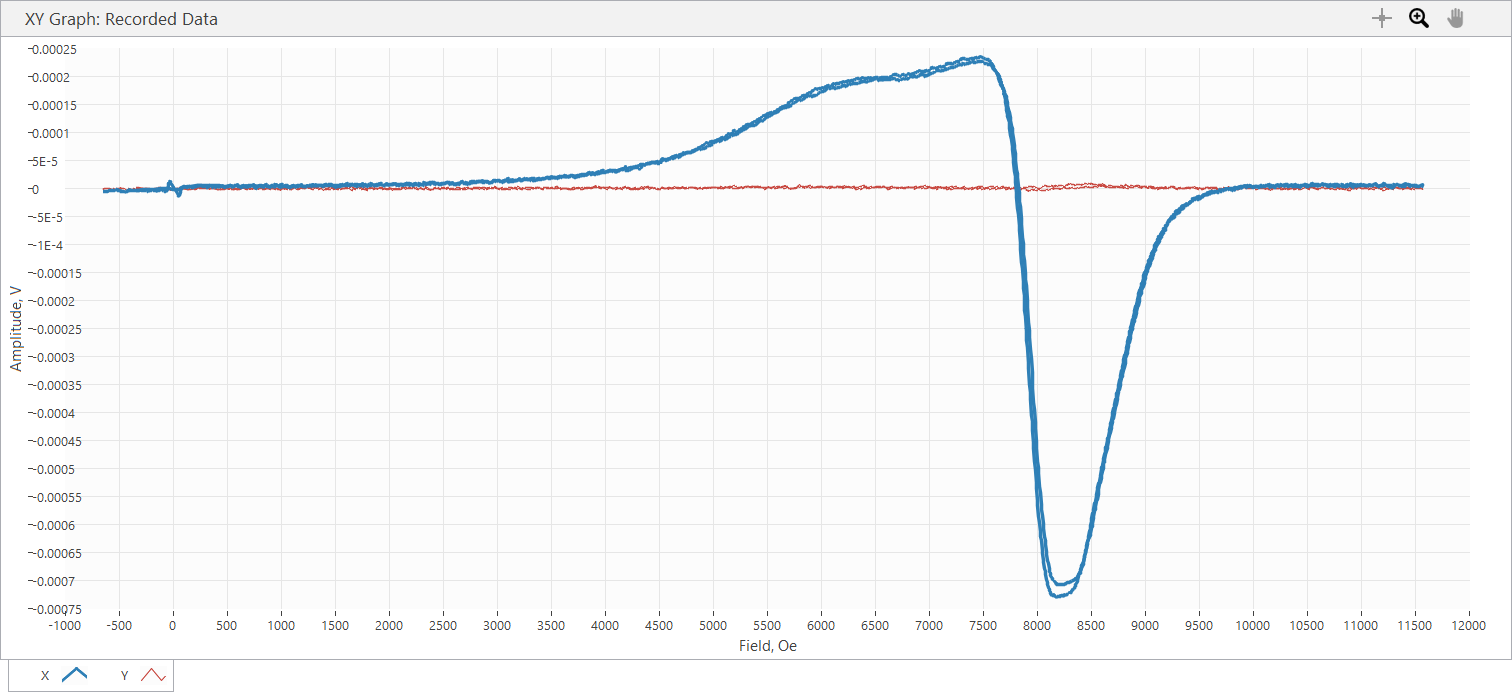

The data file committed next to this chart (first rows):
Sample Name, Varga_handpulled_35.65G
Freq displayed, 3.568, GHz, Power, 20, dBm, 35.65 Ghz, adjusted black knob, disconnected voltmeter
SR850: f = 25 Hz; phase = -84 deg; outpu…
Time, Field, X, Y, R, theta
s, Oe, V, V, V, deg
6.960000E-5, -6.493000E+2, -5.245240E-6, 2.980250E-7, 5.253700E-6, 1.767481E+2
1.105800E-2, -6.493000E+2, -5.245240E-6, 2.980250E-7, 5.253700E-6, 1.767481E+2
2.012802E-1, -6.484000E+2, -4.887610E-6, 4.172340E-7, 4.905386E-6, 1.751207E+2
4.012722E-1, -6.476000E+2, -5.006820E-6, -8.940730E-7, 5.086021E-6, -1.698754E+2
6.012785E-1, -6.427000E+2, -5.126030E-6, -7.152590E-7, 5.175691E-6, -1.720565E+2
8.012720E-1, -6.347000E+2, -5.543260E-6, 5.960510E-8, 5.543580E-6, 1.793839E+2
1.001279E+0, -6.179000E+2, -5.304840E-6, 4.172340E-7, 5.321223E-6, 1.755029E+2
1.201248E+0, -6.106000E+2, -5.245240E-6, 6.556550E-7, 5.286060E-6, 1.728750E+2
1.401282E+0, -5.926000E+2, -4.112750E-6, 4.768410E-7, 4.140301E-6, 1.733865E+2
1.602312E+0, -5.851000E+2, -3.933940E-6, -7.748640E-7, 4.009526E-6, -1.688572E+2
1.805879E+0, -5.758000E+2, -4.053140E-6, -1.728540E-6, 4.406336E-6, -1.569032E+2
2.001269E+0, -5.599000E+2, -2.980250E-6, -9.536820E-7, 3.129121E-6, -1.622553E+2
2.201268E+0, -5.529000E+2, -4.053140E-6, -8.344690E-7, 4.138150E-6, -1.683664E+2
2.402277E+0, -5.401000E+2, -3.635900E-6, -1.192100E-6, 3.826339E-6, -1.618473E+2
2.601275E+0, -5.343000E+2, -2.920640E-6, -8.940730E-7, 3.054424E-6, -1.629795E+2
2.802277E+0, -5.264000E+2, -2.205390E-6, 4.768410E-7, 2.256352E-6, 1.677995E+2
3.001278E+0, -5.216000E+2, -2.384200E-6, 2.980250E-7, 2.402754E-6, 1.728750E+2
3.202379E+0, -5.162000E+2, -3.099460E-6, -3.576300E-7, 3.120024E-6, -1.734181E+2
3.401266E+0, -5.121000E+2, -3.039850E-6, -8.344690E-7, 3.152305E-6, -1.646499E+2
3.602276E+0, -5.077000E+2, -3.337870E-6, -6.556550E-7, 3.401655E-6, -1.688869E+2
3.801275E+0, -5.036000E+2, -3.457080E-6, -4.172340E-7, 3.482167E-6, -1.731183E+2
4.002276E+0, -4.982000E+2, -3.576290E-6, 0.000000E+0, 3.576290E-6, 1.800000E+2
4.201276E+0, -4.936000E+2, -3.874330E-6, 5.960500E-7, 3.919912E-6, 1.712539E+2
4.402279E+0, -4.910000E+2, -4.649190E-6, 9.536820E-7, 4.745996E-6, 1.684078E+2
4.601266E+0, -4.814000E+2, -5.722080E-6, 7.748640E-7, 5.774306E-6, 1.722881E+2
4.802329E+0, -4.784000E+2, -5.424050E-6, 5.960500E-7, 5.456702E-6, 1.737289E+2
5.002261E+0, -4.692000E+2, -5.602870E-6, 5.364450E-7, 5.628492E-6, 1.745309E+2
5.202284E+0, -4.658000E+2, -5.722080E-6, 6.556550E-7, 5.759521E-6, 1.734634E+2
5.401268E+0, -4.568000E+2, -5.424050E-6, -2.384200E-7, 5.429287E-6, -1.774831E+2
5.602281E+0, -4.537000E+2, -5.841280E-6, -7.748640E-7, 5.892450E-6, -1.724437E+2
5.801268E+0, -4.444000E+2, -6.377730E-6, -1.668940E-6, 6.592481E-6, -1.653355E+2
6.002282E+0, -4.415000E+2, -6.377730E-6, -2.563010E-6, 6.873461E-6, -1.581064E+2
6.201268E+0, -4.325000E+2, -4.470380E-6, -3.218670E-6, 5.508551E-6, -1.442461E+2
6.402284E+0, -4.294000E+2, -4.231960E-6, -1.966970E-6, 4.666739E-6, -1.550715E+2
6.601269E+0, -4.243000E+2, -4.470380E-6, -1.549730E-6, 4.731380E-6, -1.608803E+2
6.801271E+0, -4.166000E+2, -5.304840E-6, -3.576300E-7, 5.316881E-6, -1.761432E+2
7.001269E+0, -4.119000E+2, -4.351170E-6, 0.000000E+0, 4.351170E-6, 1.800000E+2
7.201286E+0, -4.035000E+2, -2.503410E-6, -1.192100E-6, 2.772754E-6, -1.545367E+2
7.401274E+0, -3.987000E+2, -3.159060E-6, -1.490120E-6, 3.492867E-6, -1.547469E+2
7.601270E+0, -3.934000E+2, -3.278270E-6, -1.907360E-6, 3.792766E-6, -1.498083E+2
7.801271E+0, -3.860000E+2, -3.278270E-6, -1.549730E-6, 3.626116E-6, -1.546986E+2
8.002279E+0, -3.811000E+2, -3.874330E-6, -1.311310E-6, 4.090228E-6, -1.613010E+2
8.201267E+0, -3.732000E+2, -3.635900E-6, -8.940730E-7, 3.744214E-6, -1.661850E+2
8.402314E+0, -3.680000E+2, -3.516690E-6, -7.748640E-7, 3.601045E-6, -1.675741E+2
8.601267E+0, -3.608000E+2, -4.112750E-6, -7.748640E-7, 4.185108E-6, -1.693302E+2
8.801275E+0, -3.559000E+2, -3.874330E-6, -1.072890E-6, 4.020140E-6, -1.645214E+2
9.001271E+0, -3.530000E+2, -3.755110E-6, -1.609330E-6, 4.085437E-6, -1.568014E+2
9.201269E+0, -3.431000E+2, -3.218670E-6, -6.556550E-7, 3.284771E-6, -1.684862E+2
9.401274E+0, -3.396000E+2, -3.397480E-6, 1.788150E-7, 3.402182E-6, 1.769872E+2
9.601272E+0, -3.311000E+2, -3.814730E-6, 1.788150E-7, 3.818919E-6, 1.773162E+2
9.802275E+0, -3.263000E+2, -3.755110E-6, 4.172340E-7, 3.778219E-6, 1.736598E+2
1.000127E+1, -3.233000E+2, -3.755110E-6, 4.768410E-7, 3.785265E-6, 1.727631E+2
1.020128E+1, -3.133000E+2, -3.814730E-6, 1.192100E-7, 3.816592E-6, 1.782101E+2
1.040232E+1, -3.105000E+2, -3.337870E-6, 1.788150E-7, 3.342656E-6, 1.769335E+2
1.060127E+1, -3.006000E+2, -2.503410E-6, -1.192100E-6, 2.772754E-6, -1.545367E+2
1.080236E+1, -2.970000E+2, -2.622620E-6, -8.344690E-7, 2.752176E-6, -1.623499E+2
... 3,832 more rows
